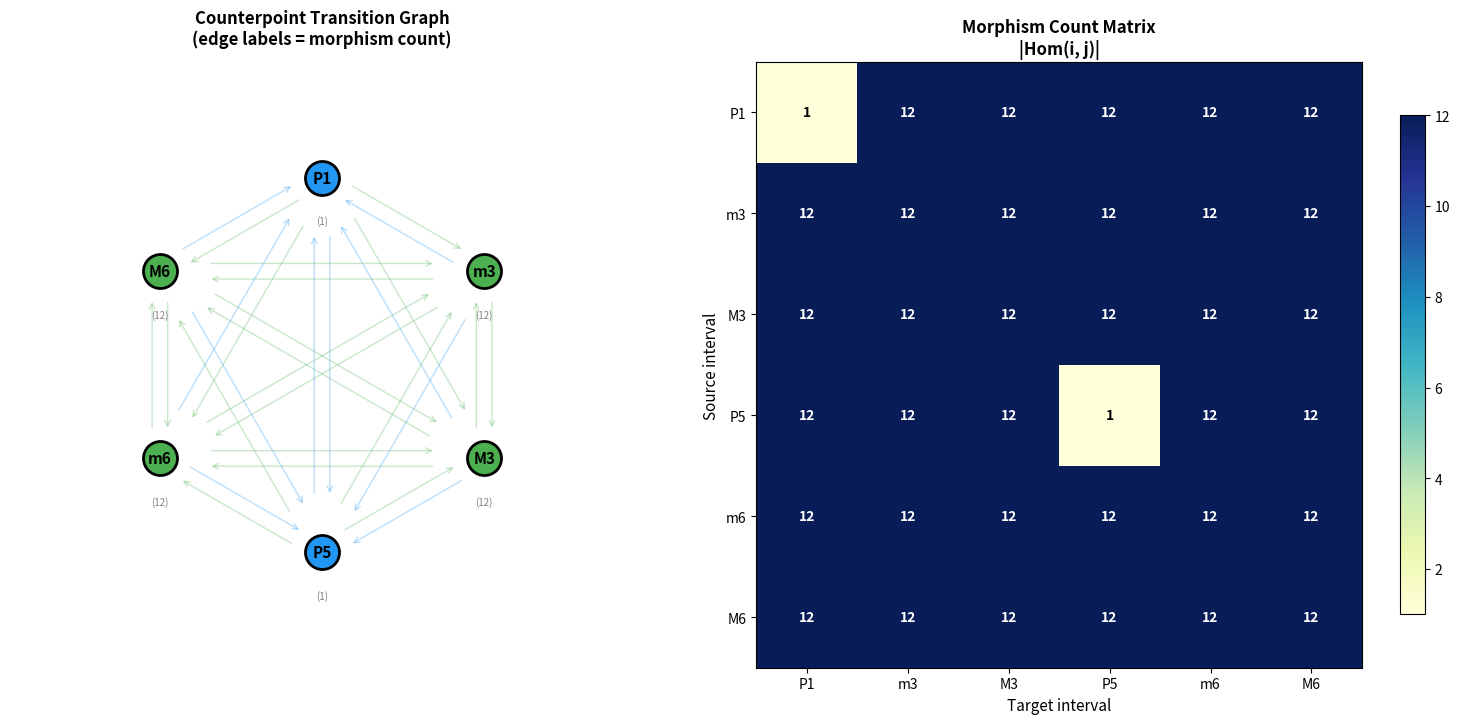

Reproduce this figure in Python.
#!/usr/bin/env python3
"""
Visualization: Counterpoint Transition Graph

Shows the directed graph of permitted voice-leading transitions between
consonant intervals, with edge weights indicating the number of valid
voice leadings for each transition.
"""

import matplotlib.pyplot as plt
import numpy as np


def compute_morphism_counts():
    """Compute the number of valid voice leadings between each pair."""
    CONSONANT = [0, 3, 4, 7, 8, 9]
    PERFECT = {0, 7}
    n = 12

    counts = {}
    for i in CONSONANT:
        for j in CONSONANT:
            count = 0
            target_change = (j - i) % n
            for su in range(n):
                sl = (su - target_change) % n
                is_parallel = (su == sl)
                is_stationary = (su == 0 and sl == 0)
                if j in PERFECT and is_parallel and not is_stationary:
                    continue
                count += 1
            counts[(i, j)] = count
    return counts


def draw_transition_graph():
    """Draw the counterpoint transition graph."""
    fig, axes = plt.subplots(1, 2, figsize=(16, 7))

    CONSONANT = [0, 3, 4, 7, 8, 9]
    NAMES = {0: 'P1', 3: 'm3', 4: 'M3', 7: 'P5', 8: 'm6', 9: 'M6'}
    PERFECT = {0, 7}
    counts = compute_morphism_counts()

    # Plot 1: Transition graph
    ax = axes[0]
    ax.set_aspect('equal')
    ax.set_xlim(-2, 2)
    ax.set_ylim(-2, 2)
    ax.set_title('Counterpoint Transition Graph\n(edge labels = morphism count)',
                  fontsize=12, fontweight='bold')
    ax.axis('off')

    # Position nodes in a hexagon
    positions = {}
    for idx, interval in enumerate(CONSONANT):
        angle = np.pi / 2 - 2 * np.pi * idx / 6
        positions[interval] = (1.2 * np.cos(angle), 1.2 * np.sin(angle))

    # Draw edges (skip self-loops for clarity)
    for i in CONSONANT:
        for j in CONSONANT:
            if i == j:
                continue
            xi, yi = positions[i]
            xj, yj = positions[j]
            # Offset slightly to show bidirectional
            dx, dy = xj - xi, yj - yi
            length = np.sqrt(dx**2 + dy**2)
            nx, ny = -dy / length * 0.05, dx / length * 0.05

            count = counts[(i, j)]
            color = '#2196F3' if j in PERFECT else '#4CAF50'
            alpha = 0.3

            ax.annotate('', xy=(xj - dx * 0.15 + nx, yj - dy * 0.15 + ny),
                         xytext=(xi + dx * 0.15 + nx, yi + dy * 0.15 + ny),
                         arrowprops=dict(arrowstyle='->', color=color, alpha=alpha, lw=1))

    # Draw nodes
    for interval in CONSONANT:
        x, y = positions[interval]
        color = '#2196F3' if interval in PERFECT else '#4CAF50'
        ax.scatter(x, y, s=600, c=color, zorder=10, edgecolors='black', linewidth=2)
        ax.text(x, y, NAMES[interval], ha='center', va='center',
                fontsize=11, fontweight='bold', zorder=11)

        # Self-loop count
        self_count = counts[(interval, interval)]
        ax.text(x, y - 0.3, f'({self_count})', ha='center', fontsize=7, color='gray')

    # Plot 2: Morphism count heatmap
    ax2 = axes[1]
    matrix = np.array([[counts[(i, j)] for j in CONSONANT] for i in CONSONANT])
    im = ax2.imshow(matrix, cmap='YlGnBu', aspect='equal')
    ax2.set_xticks(range(6))
    ax2.set_yticks(range(6))
    ax2.set_xticklabels([NAMES[c] for c in CONSONANT])
    ax2.set_yticklabels([NAMES[c] for c in CONSONANT])
    ax2.set_xlabel('Target interval', fontsize=11)
    ax2.set_ylabel('Source interval', fontsize=11)
    ax2.set_title('Morphism Count Matrix\n|Hom(i, j)|', fontsize=12, fontweight='bold')

    for i in range(6):
        for j in range(6):
            color = 'white' if matrix[i, j] > 10 else 'black'
            ax2.text(j, i, str(matrix[i, j]), ha='center', va='center',
                     fontsize=10, fontweight='bold', color=color)

    plt.colorbar(im, ax=ax2, shrink=0.8)

    plt.tight_layout()
    plt.savefig('transition_graph.png', dpi=150, bbox_inches='tight')
    plt.show()
    print("Saved: transition_graph.png")


if __name__ == "__main__":
    draw_transition_graph()
